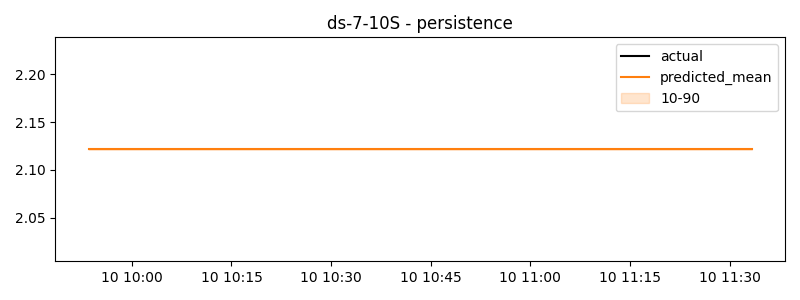

The data file committed next to this chart (first rows):
timestamp, actual, predicted
2024-06-10 09:53:30, 1.887, 2.122
2024-06-10 09:53:40, 1.892, 2.122
2024-06-10 09:53:50, 1.897, 2.122
2024-06-10 09:54:00, 1.867, 2.122
2024-06-10 09:54:10, 1.863, 2.122
2024-06-10 09:54:20, 1.86, 2.122
2024-06-10 09:54:30, 1.841, 2.122
2024-06-10 09:54:40, 1.849, 2.122
2024-06-10 09:54:50, 1.856, 2.122
2024-06-10 09:55:00, 1.859, 2.122
2024-06-10 09:55:10, 1.865, 2.122
2024-06-10 09:55:20, 1.87, 2.122
2024-06-10 09:55:30, 1.88, 2.122
2024-06-10 09:55:40, 1.872, 2.122
2024-06-10 09:55:50, 1.864, 2.122
2024-06-10 09:56:00, 1.866, 2.122
2024-06-10 09:56:10, 1.867, 2.122
2024-06-10 09:56:20, 1.869, 2.122
2024-06-10 09:56:30, 1.866, 2.122
2024-06-10 09:56:40, 1.871, 2.122
2024-06-10 09:56:50, 1.876, 2.122
2024-06-10 09:57:00, 1.868, 2.122
2024-06-10 09:57:10, 1.873, 2.122
2024-06-10 09:57:20, 1.878, 2.122
2024-06-10 09:57:30, 1.88, 2.122
2024-06-10 09:57:40, 1.872, 2.122
2024-06-10 09:57:50, 1.864, 2.122
2024-06-10 09:58:00, 1.864, 2.122
2024-06-10 09:58:10, 1.864, 2.122
2024-06-10 09:58:20, 1.864, 2.122
2024-06-10 09:58:30, 1.867, 2.122
2024-06-10 09:58:40, 1.878, 2.122
2024-06-10 09:58:50, 1.89, 2.122
2024-06-10 09:59:00, 1.891, 2.122
2024-06-10 09:59:10, 1.895, 2.122
2024-06-10 09:59:20, 1.899, 2.122
2024-06-10 09:59:30, 1.901, 2.122
2024-06-10 09:59:40, 1.903, 2.122
2024-06-10 09:59:50, 1.905, 2.122
2024-06-10 10:00:00, 1.882, 2.122
2024-06-10 10:00:10, 1.882, 2.122
2024-06-10 10:00:20, 1.881, 2.122
2024-06-10 10:00:30, 1.883, 2.122
2024-06-10 10:00:40, 1.884, 2.122
2024-06-10 10:00:50, 1.884, 2.122
2024-06-10 10:01:00, 1.885, 2.122
2024-06-10 10:01:10, 1.886, 2.122
2024-06-10 10:01:20, 1.887, 2.122
2024-06-10 10:01:30, 1.892, 2.122
2024-06-10 10:01:40, 1.892, 2.122
2024-06-10 10:01:50, 1.892, 2.122
2024-06-10 10:02:00, 1.877, 2.122
2024-06-10 10:02:10, 1.877, 2.122
2024-06-10 10:02:20, 1.877, 2.122
2024-06-10 10:02:30, 1.923, 2.122
2024-06-10 10:02:40, 1.922, 2.122
2024-06-10 10:02:50, 1.921, 2.122
2024-06-10 10:03:00, 1.934, 2.122
2024-06-10 10:03:10, 1.929, 2.122
2024-06-10 10:03:20, 1.924, 2.122
... 540 more rows
